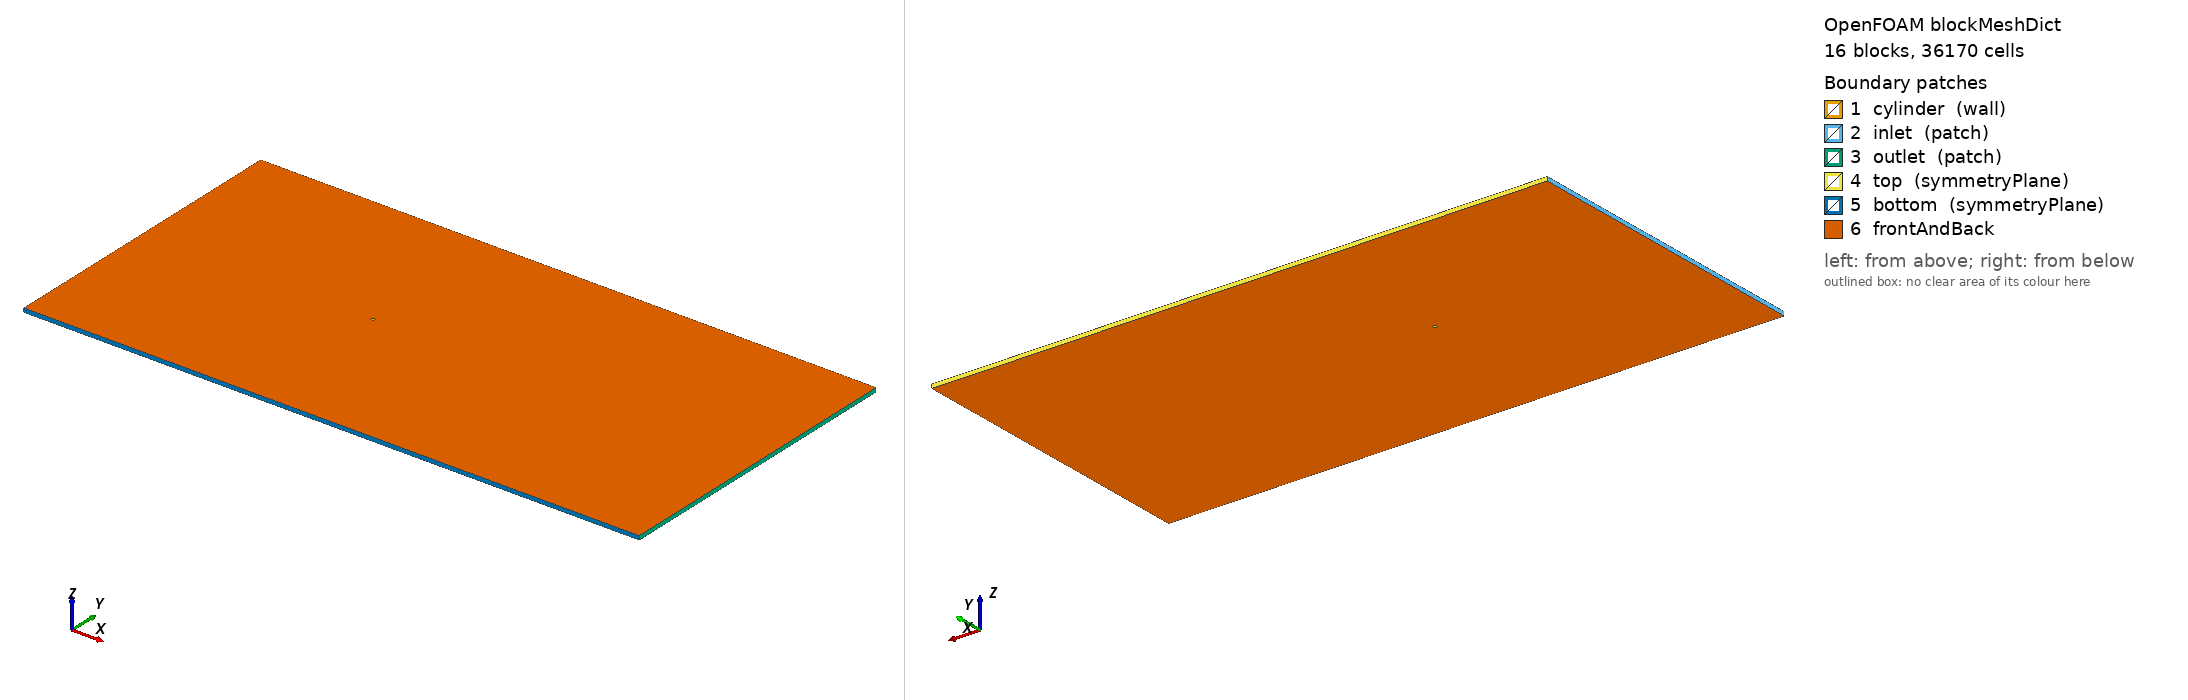

OpenFOAM case: the mesh blockMesh builds from blockMeshDict, 16 block(s), 36170 cells. Boundary patches (legend numbers): 1 cylinder (wall), 2 inlet (patch), 3 outlet (patch), 4 top (symmetryPlane), 5 bottom (symmetryPlane), 6 frontAndBack. Left view from above one corner, right view from below the opposite corner. Boundary conditions: 2 field file(s) under 0/; 0 of 6 drawn patches have an entry in a shipped field file.

=== system/blockMeshDict ===
/*  Generated by socrates.case_generation.blockmesh -- do not edit by hand  */
FoamFile
{
    version     2.0;
    format      ascii;
    class       dictionary;
    object      blockMeshDict;
}

// lengths below are in units of D; scale converts to metres
scale   0.01;

vertices
(
    (0.3535533906 -0.3535533906 0)
    (0.7071067812 -0.7071067812 0)
    (0.3535533906 0.3535533906 0)
    (0.7071067812 0.7071067812 0)
    (-0.3535533906 0.3535533906 0)
    (-0.7071067812 0.7071067812 0)
    (-0.3535533906 -0.3535533906 0)
    (-0.7071067812 -0.7071067812 0)
    (-60 -40 0)
    (-60 -2.5 0)
    (-60 2.5 0)
    (-60 40 0)
    (-2.5 -40 0)
    (-2.5 -2.5 0)
    (-2.5 2.5 0)
    (-2.5 40 0)
    (2.5 -40 0)
    (2.5 -2.5 0)
    (2.5 2.5 0)
    (2.5 40 0)
    (100 -40 0)
    (100 -2.5 0)
    (100 2.5 0)
    (100 40 0)
    (0.3535533906 -0.3535533906 1)
    (0.7071067812 -0.7071067812 1)
    (0.3535533906 0.3535533906 1)
    (0.7071067812 0.7071067812 1)
    (-0.3535533906 0.3535533906 1)
    (-0.7071067812 0.7071067812 1)
    (-0.3535533906 -0.3535533906 1)
    (-0.7071067812 -0.7071067812 1)
    (-60 -40 1)
    (-60 -2.5 1)
    (-60 2.5 1)
    (-60 40 1)
    (-2.5 -40 1)
    (-2.5 -2.5 1)
    (-2.5 2.5 1)
    (-2.5 40 1)
    (2.5 -40 1)
    (2.5 -2.5 1)
    (2.5 2.5 1)
    (2.5 40 1)
    (100 -40 1)
    (100 -2.5 1)
    (100 2.5 1)
    (100 40 1)
);

blocks
(
    hex (0 1 3 2 24 25 27 26) cylRingA (30 40 1) simpleGrading (7.748831174 1 1)
    hex (2 3 5 4 26 27 29 28) cylRingA (30 40 1) simpleGrading (7.748831174 1 1)
    hex (4 5 7 6 28 29 31 30) cylRingA (30 40 1) simpleGrading (7.748831174 1 1)
    hex (6 7 1 0 30 31 25 24) cylRingA (30 40 1) simpleGrading (7.748831174 1 1)
    hex (1 17 18 3 25 41 42 27) cylRingB (20 40 1) simpleGrading (3.293192052 1 1)
    hex (3 18 14 5 27 42 38 29) cylRingB (20 40 1) simpleGrading (3.293192052 1 1)
    hex (5 14 13 7 29 38 37 31) cylRingB (20 40 1) simpleGrading (3.293192052 1 1)
    hex (7 13 17 1 31 37 41 25) cylRingB (20 40 1) simpleGrading (3.293192052 1 1)
    hex (8 12 13 9 32 36 37 33) farField (45 45 1) simpleGrading (0.02686612783 0.04765360978 1)
    hex (9 13 14 10 33 37 38 34) farField (45 40 1) simpleGrading (0.02686612783 1 1)
    hex (10 14 15 11 34 38 39 35) farField (45 45 1) simpleGrading (0.02686612783 20.98476914 1)
    hex (12 16 17 13 36 40 41 37) farField (40 45 1) simpleGrading (1 0.04765360978 1)
    hex (14 18 19 15 38 42 43 39) farField (40 45 1) simpleGrading (1 20.98476914 1)
    hex (16 20 21 17 40 44 45 41) farField (144 45 1) simpleGrading (15.93739498 0.04765360978 1)
    hex (17 21 22 18 41 45 46 42) farField (144 40 1) simpleGrading (15.93739498 1 1)
    hex (18 22 23 19 42 46 47 43) farField (144 45 1) simpleGrading (15.93739498 20.98476914 1)
);

edges
(
    arc 0 2 (0.5 0 0)
    arc 24 26 (0.5 0 1)
    arc 1 3 (1 0 0)
    arc 25 27 (1 0 1)
    arc 2 4 (3.061616998e-17 0.5 0)
    arc 26 28 (3.061616998e-17 0.5 1)
    arc 3 5 (6.123233996e-17 1 0)
    arc 27 29 (6.123233996e-17 1 1)
    arc 4 6 (-0.5 6.123233996e-17 0)
    arc 28 30 (-0.5 6.123233996e-17 1)
    arc 5 7 (-1 1.224646799e-16 0)
    arc 29 31 (-1 1.224646799e-16 1)
    arc 6 0 (-9.184850994e-17 -0.5 0)
    arc 30 24 (-9.184850994e-17 -0.5 1)
    arc 7 1 (-1.836970199e-16 -1 0)
    arc 31 25 (-1.836970199e-16 -1 1)
);

boundary
(
    cylinder
    {
        type wall;
        faces
        (
            (2 0 24 26)
            (4 2 26 28)
            (6 4 28 30)
            (0 6 30 24)
        );
    }
    inlet
    {
        type patch;
        faces
        (
            (9 8 32 33)
            (10 9 33 34)
            (11 10 34 35)
        );
    }
    outlet
    {
        type patch;
        faces
        (
            (20 21 45 44)
            (21 22 46 45)
            (22 23 47 46)
        );
    }
    top
    {
        type symmetryPlane;
        faces
        (
            (15 11 35 39)
            (19 15 39 43)
            (23 19 43 47)
        );
    }
    bottom
    {
        type symmetryPlane;
        faces
        (
            (8 12 36 32)
            (12 16 40 36)
            (16 20 44 40)
        );
    }
);

defaultPatch
{
    name frontAndBack;
    type empty;
}

mergePatchPairs
(
);


Also in the case, not shown: 0/U (1074423 bytes, source omitted); 0/p (448532 bytes, source omitted).
